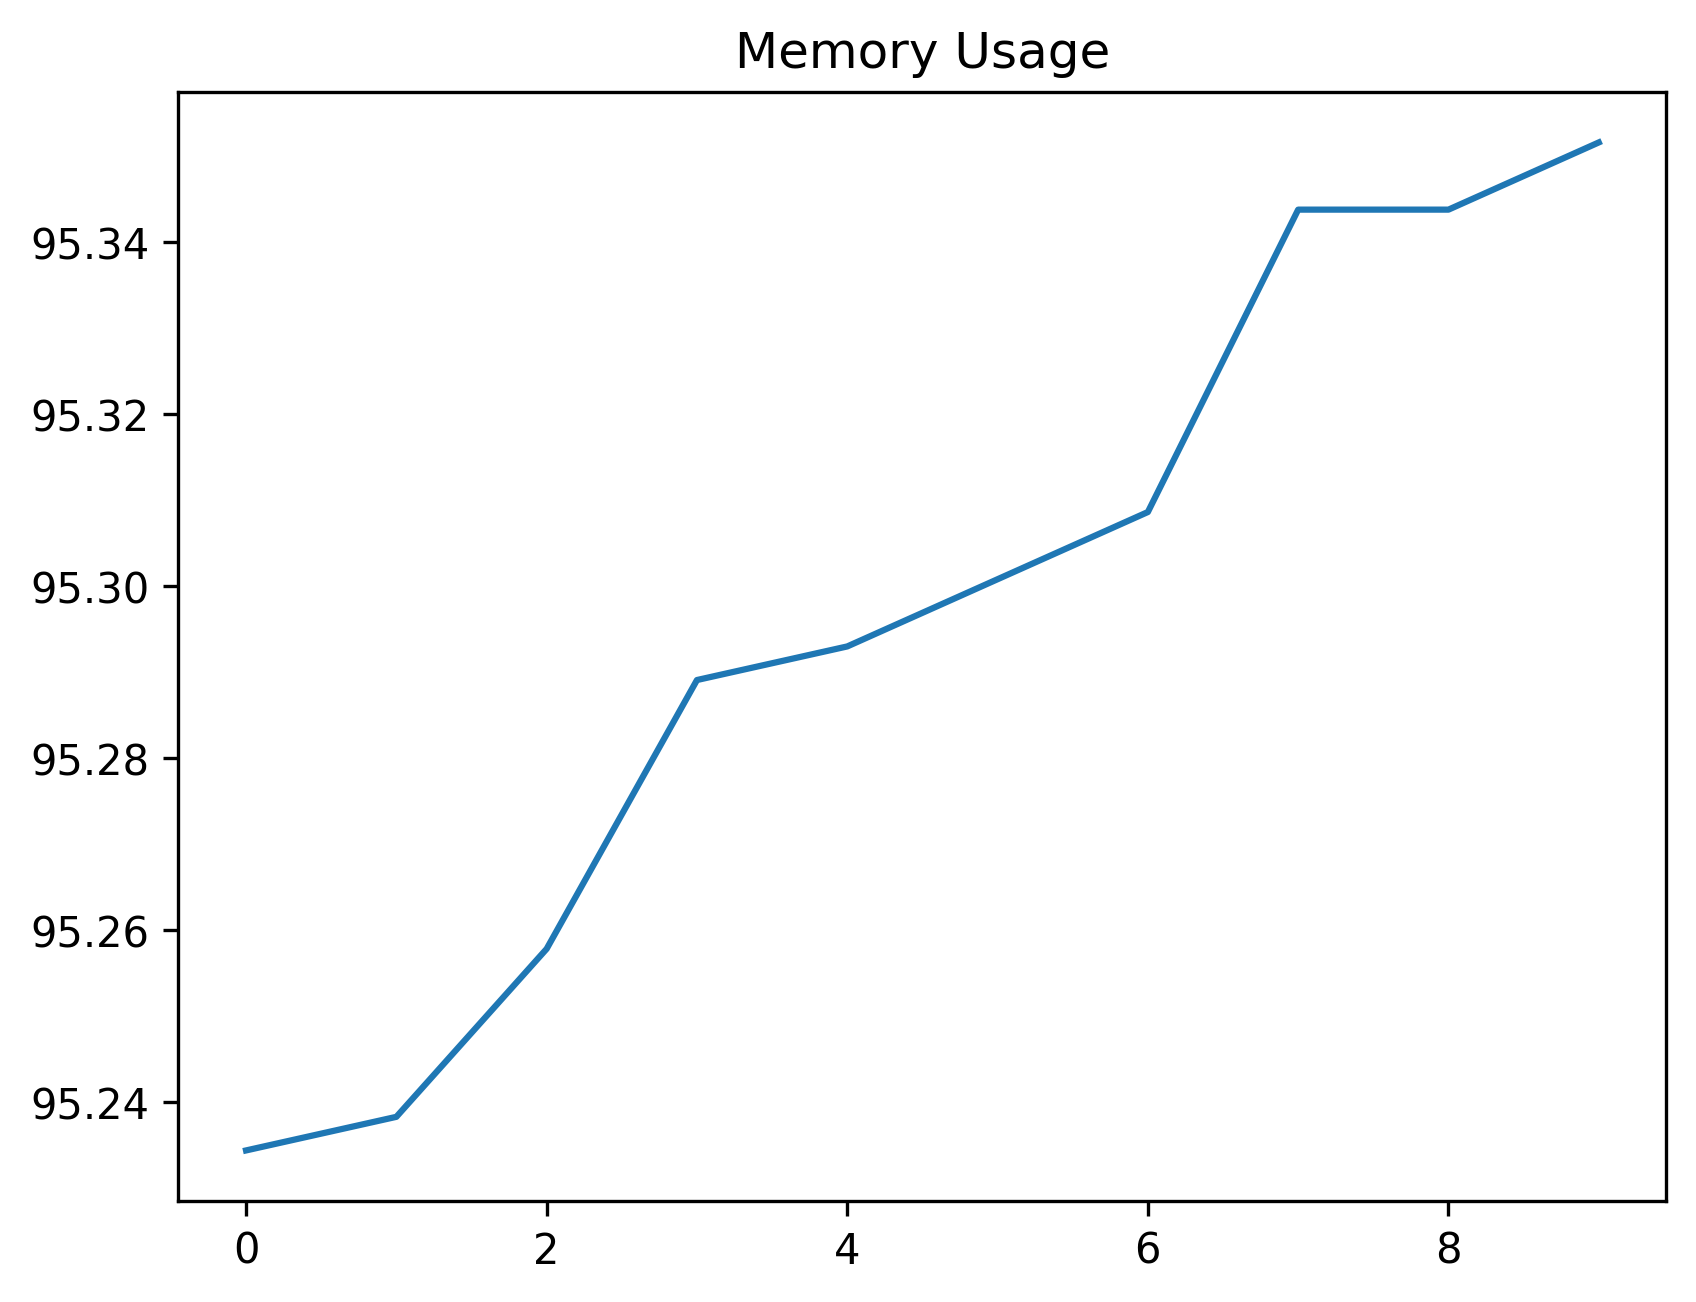

The file beside this chart, header and first rows:
date_time, name, memory
2024-02-12 14:17:42.330470, start, 95.23
2024-02-12 14:17:42.940809, wait_for_login_tab_to_open_two_items, 95.24
2024-02-12 14:17:42.983219, swap_to_new_tab, 95.26
2024-02-12 14:17:45.344793, wait_for_user_name, 95.29
2024-02-12 14:17:46.521157, fill_in_user_name, 95.29
2024-02-12 14:17:47.576392, for_password_element, 95.3
2024-02-12 14:17:49.394157, fill_in_password, 95.31
2024-02-12 14:17:50.532415, stay_signed_in, 95.34
2024-02-12 14:17:50.666580, switch_to_default, 95.34
2024-02-12 14:17:57.576988, wait_for_main, 95.35
